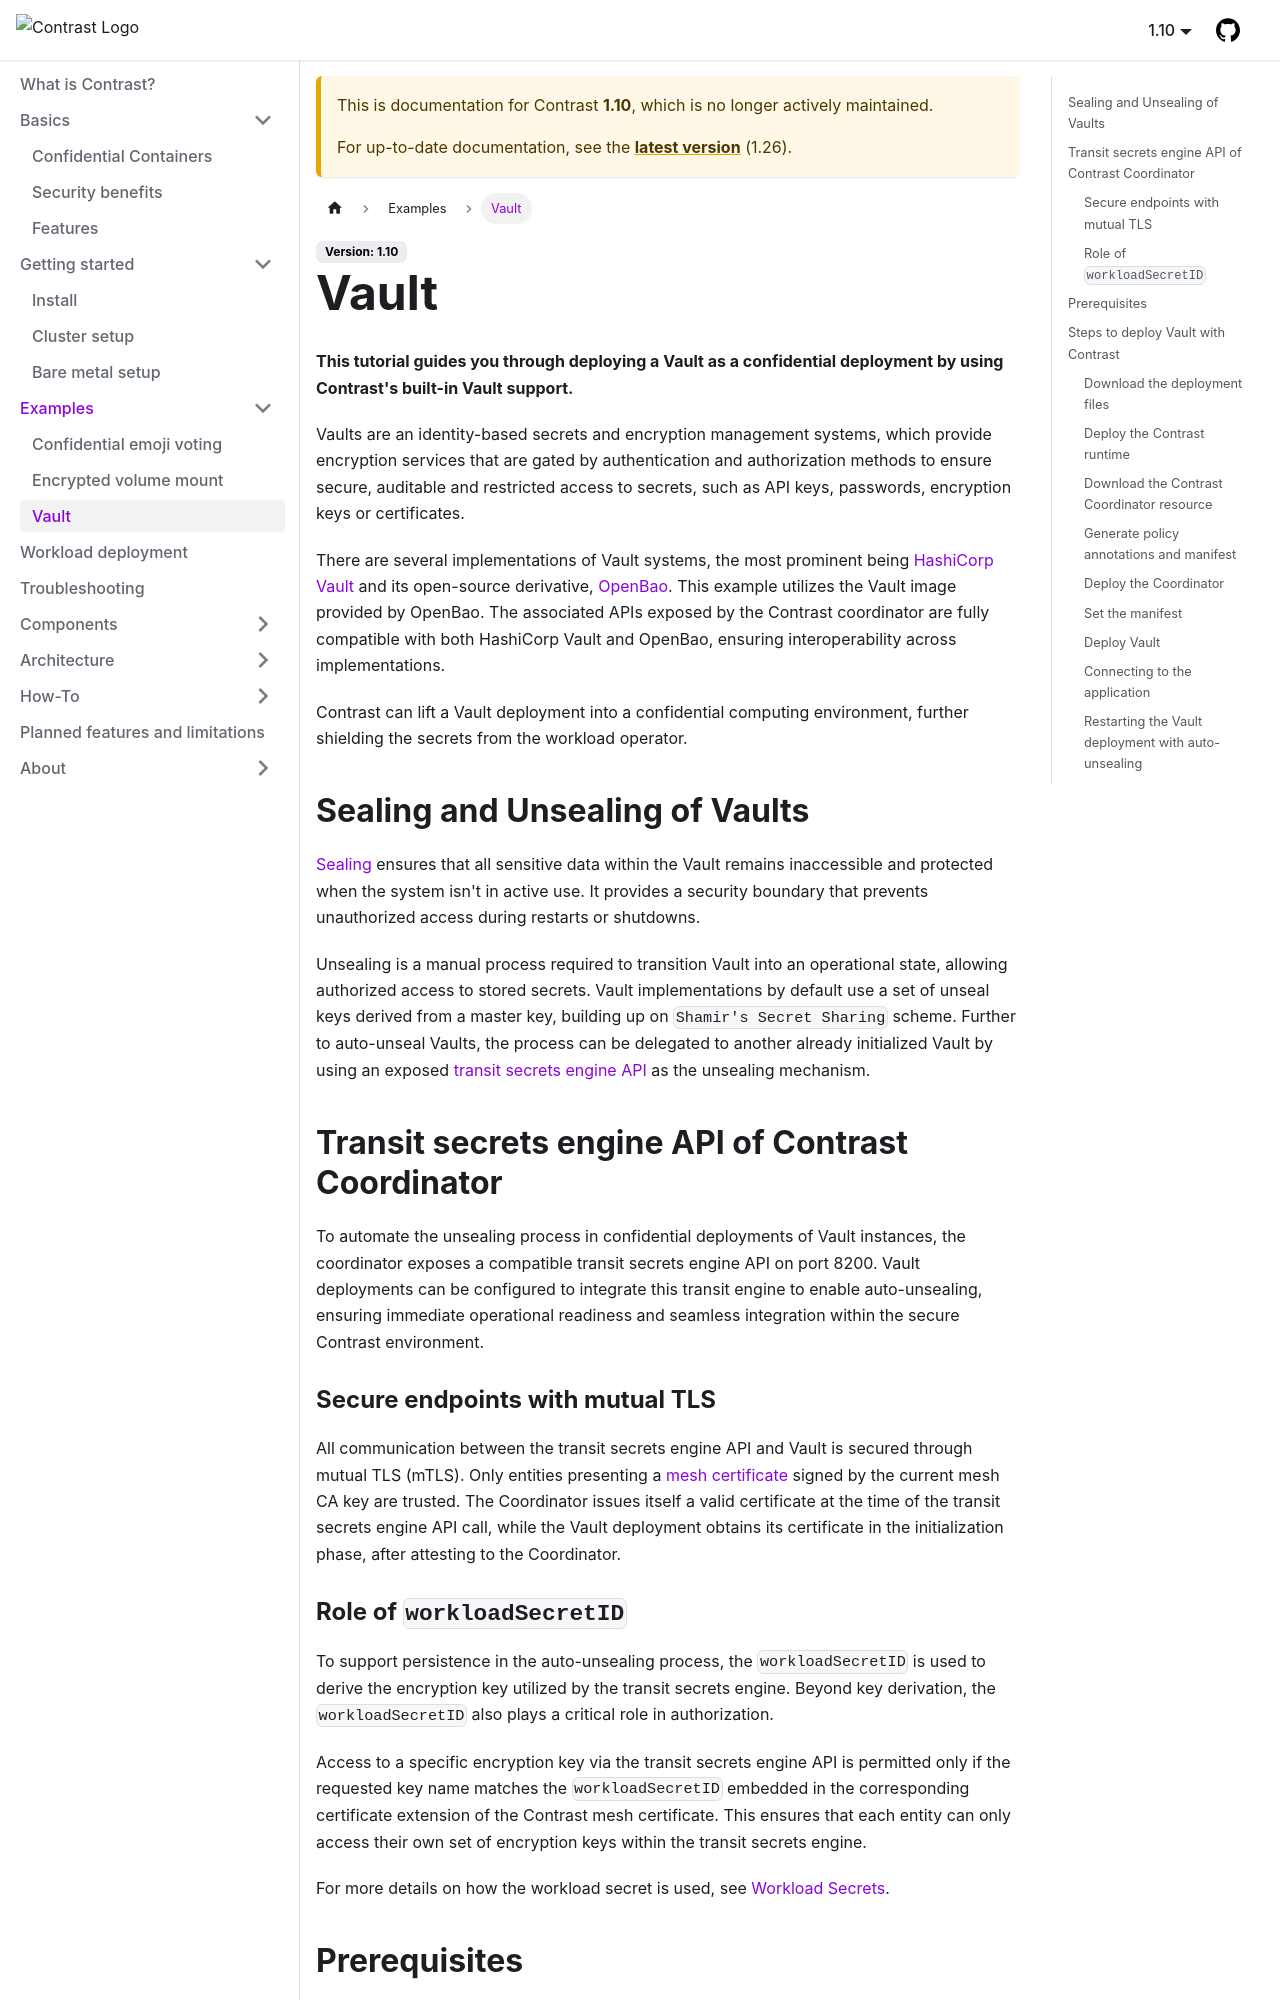

repository: edgelesssys/contrast · page: pr-preview/pr-2829/1.10/examples/vault.html · generator: docusaurus

# Vault

**This tutorial guides you through deploying a Vault as a confidential deployment by using Contrast's built-in Vault support.**

Vaults are an identity-based secrets and encryption management systems, which provide encryption services that are gated by authentication and authorization methods to ensure secure, auditable and restricted access to secrets, such as API keys, passwords, encryption keys or certificates.

There are several implementations of Vault systems, the most prominent being [HashiCorp Vault](https://www.hashicorp.com/en/products/vault) and its open-source derivative, [OpenBao](https://openbao.org/). This example utilizes the Vault image provided by OpenBao.
The associated APIs exposed by the Contrast coordinator are fully compatible with both HashiCorp Vault and OpenBao, ensuring interoperability across implementations.

Contrast can lift a Vault deployment into a confidential computing environment, further shielding the secrets from the workload operator.

## Sealing and Unsealing of Vaults

[Sealing](https://openbao.org/docs/concepts/seal/) ensures that all sensitive data within the Vault remains inaccessible and protected when the system isn't in active use.
It provides a security boundary that prevents unauthorized access during restarts or shutdowns.

Unsealing is a manual process required to transition Vault into an operational state, allowing authorized access to stored secrets.
Vault implementations by default use a set of unseal keys derived from a master key, building up on `Shamir's Secret Sharing` scheme.
Further to auto-unseal Vaults, the process can be delegated to another already initialized Vault by using an exposed [transit secrets engine API](https://openbao.org/api-docs/secret/transit/) as the unsealing mechanism.


## Transit secrets engine API of Contrast Coordinator

To automate the unsealing process in confidential deployments of Vault instances, the coordinator exposes a compatible transit secrets engine API on port 8200.
Vault deployments can be configured to integrate this transit engine to enable auto-unsealing, ensuring immediate operational readiness and seamless integration within the secure Contrast environment.

### Secure endpoints with mutual TLS

All communication between the transit secrets engine API and Vault is secured through mutual TLS (mTLS).
Only entities presenting a [mesh certificate](../architecture/certificates.md#usage-of-the-different-certificates) signed by the current mesh CA key are trusted.
The Coordinator issues itself a valid certificate at the time of the transit secrets engine API call, while the Vault deployment obtains its certificate in the initialization phase, after attesting to the Coordinator.

### Role of `workloadSecretID`

To support persistence in the auto-unsealing process, the `workloadSecretID` is used to derive the encryption key utilized by the transit secrets engine.
Beyond key derivation, the `workloadSecretID` also plays a critical role in authorization.

Access to a specific encryption key via the transit secrets engine API is permitted only if the requested key name matches the `workloadSecretID` embedded in the corresponding certificate extension of the Contrast mesh certificate.
This ensures that each entity can only access their own set of encryption keys within the transit secrets engine.

For more details on how the workload secret is used, see [Workload Secrets](../architecture/secrets.md#workload-secrets).

## Prerequisites

- Installed Contrast CLI
- A running Kubernetes cluster with support for confidential containers, either on [AKS](../getting-started/cluster-setup.md) or on [bare metal](../getting-started/bare-metal.md)

## Steps to deploy Vault with Contrast

### Download the deployment files

The Vault deployment files are part of the Contrast release. You can download them by running:

```sh
curl -fLO https://github.com/edgelesssys/contrast/releases/latest/download/vault-demo.yml --create-dirs --output-dir deployment
```
